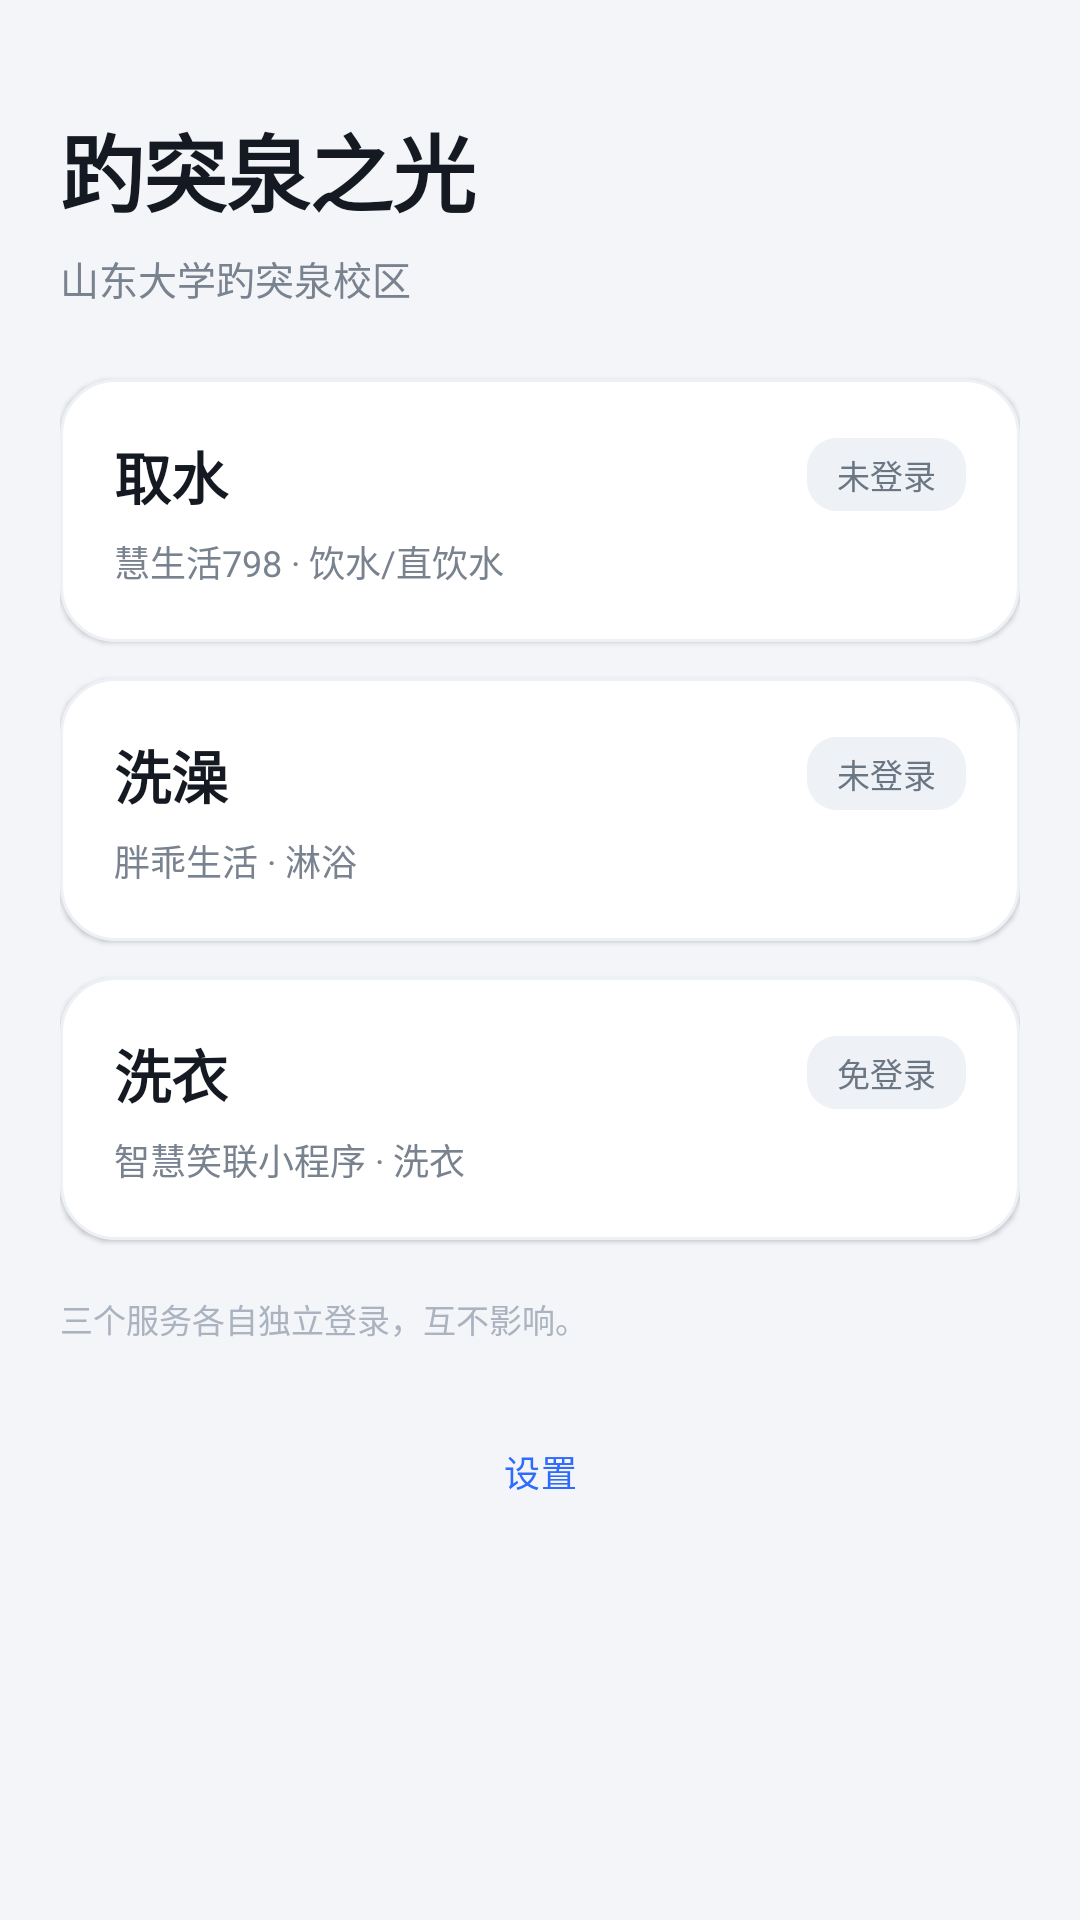

Android layout source for this screen:
<!-- AndroidManifest.xml: application theme AppTheme -->
<!-- res/layout/activity_home.xml -->
<?xml version="1.0" encoding="utf-8"?>
<ScrollView xmlns:android="http://schemas.android.com/apk/res/android"
    android:layout_width="match_parent"
    android:layout_height="match_parent"
    android:fillViewport="true"
    android:background="@color/bg">

    <LinearLayout
        android:layout_width="match_parent"
        android:layout_height="wrap_content"
        android:orientation="vertical"
        android:paddingStart="20dp"
        android:paddingEnd="20dp"
        android:paddingTop="36dp"
        android:paddingBottom="24dp">

        <TextView
            android:layout_width="wrap_content"
            android:layout_height="wrap_content"
            android:text="@string/app_name"
            android:textSize="28sp"
            android:textStyle="bold"
            android:textColor="@color/text"
            android:letterSpacing="-0.01" />

        <TextView
            android:layout_width="wrap_content"
            android:layout_height="wrap_content"
            android:layout_marginTop="6dp"
            android:text="@string/home_sub"
            android:textSize="13sp"
            android:textColor="@color/text_sub" />

        
        <LinearLayout
            android:id="@+id/cardWater"
            android:layout_width="match_parent"
            android:layout_height="wrap_content"
            android:layout_marginTop="24dp"
            android:orientation="vertical"
            android:background="@drawable/bg_card_clickable"
            android:elevation="1dp"
            android:clickable="true"
            android:focusable="true"
            android:padding="18dp">

            <LinearLayout
                android:layout_width="match_parent"
                android:layout_height="wrap_content"
                android:orientation="horizontal"
                android:gravity="center_vertical">

                <TextView
                    android:layout_width="0dp"
                    android:layout_height="wrap_content"
                    android:layout_weight="1"
                    android:text="@string/svc_water"
                    android:textSize="19sp"
                    android:textStyle="bold"
                    android:textColor="@color/text" />

                <TextView
                    android:id="@+id/waterBadge"
                    android:layout_width="wrap_content"
                    android:layout_height="wrap_content"
                    android:background="@drawable/bg_badge"
                    android:paddingStart="10dp"
                    android:paddingEnd="10dp"
                    android:paddingTop="4dp"
                    android:paddingBottom="4dp"
                    android:textSize="11sp"
                    android:textColor="@color/idle"
                    android:text="@string/badge_not_logged_in" />
            </LinearLayout>

            <TextView
                android:id="@+id/waterSub"
                android:layout_width="match_parent"
                android:layout_height="wrap_content"
                android:layout_marginTop="6dp"
                android:textSize="12sp"
                android:textColor="@color/text_sub"
                android:text="@string/svc_water_desc" />
        </LinearLayout>

        
        <LinearLayout
            android:id="@+id/cardShower"
            android:layout_width="match_parent"
            android:layout_height="wrap_content"
            android:layout_marginTop="12dp"
            android:orientation="vertical"
            android:background="@drawable/bg_card_clickable"
            android:elevation="1dp"
            android:clickable="true"
            android:focusable="true"
            android:padding="18dp">

            <LinearLayout
                android:layout_width="match_parent"
                android:layout_height="wrap_content"
                android:orientation="horizontal"
                android:gravity="center_vertical">

                <TextView
                    android:layout_width="0dp"
                    android:layout_height="wrap_content"
                    android:layout_weight="1"
                    android:text="@string/svc_shower"
                    android:textSize="19sp"
                    android:textStyle="bold"
                    android:textColor="@color/text" />

                <TextView
                    android:id="@+id/showerBadge"
                    android:layout_width="wrap_content"
                    android:layout_height="wrap_content"
                    android:background="@drawable/bg_badge"
                    android:paddingStart="10dp"
                    android:paddingEnd="10dp"
                    android:paddingTop="4dp"
                    android:paddingBottom="4dp"
                    android:textSize="11sp"
                    android:textColor="@color/idle"
                    android:text="@string/badge_not_logged_in" />
            </LinearLayout>

            <TextView
                android:id="@+id/showerSub"
                android:layout_width="match_parent"
                android:layout_height="wrap_content"
                android:layout_marginTop="6dp"
                android:textSize="12sp"
                android:textColor="@color/text_sub"
                android:text="@string/svc_shower_desc" />
        </LinearLayout>

        
        <LinearLayout
            android:id="@+id/cardLaundry"
            android:layout_width="match_parent"
            android:layout_height="wrap_content"
            android:layout_marginTop="12dp"
            android:orientation="vertical"
            android:background="@drawable/bg_card_clickable"
            android:elevation="1dp"
            android:clickable="true"
            android:focusable="true"
            android:padding="18dp">

            <LinearLayout
                android:layout_width="match_parent"
                android:layout_height="wrap_content"
                android:orientation="horizontal"
                android:gravity="center_vertical">

                <TextView
                    android:layout_width="0dp"
                    android:layout_height="wrap_content"
                    android:layout_weight="1"
                    android:text="@string/svc_laundry"
                    android:textSize="19sp"
                    android:textStyle="bold"
                    android:textColor="@color/text" />

                <TextView
                    android:layout_width="wrap_content"
                    android:layout_height="wrap_content"
                    android:background="@drawable/bg_badge"
                    android:paddingStart="10dp"
                    android:paddingEnd="10dp"
                    android:paddingTop="4dp"
                    android:paddingBottom="4dp"
                    android:textSize="11sp"
                    android:textColor="@color/idle"
                    android:text="@string/badge_no_login_needed" />
            </LinearLayout>

            <TextView
                android:id="@+id/laundrySub"
                android:layout_width="match_parent"
                android:layout_height="wrap_content"
                android:layout_marginTop="6dp"
                android:textSize="12sp"
                android:textColor="@color/text_sub"
                android:text="@string/svc_laundry_desc" />
        </LinearLayout>

        <TextView
            android:layout_width="match_parent"
            android:layout_height="wrap_content"
            android:layout_marginTop="18dp"
            android:textSize="11sp"
            android:textColor="@color/text_hint"
            android:text="@string/home_hint" />

        <TextView
            android:id="@+id/aboutLink"
            android:layout_width="match_parent"
            android:layout_height="wrap_content"
            android:layout_marginTop="22dp"
            android:gravity="center"
            android:paddingTop="12dp"
            android:paddingBottom="12dp"
            android:background="?android:attr/selectableItemBackground"
            android:clickable="true"
            android:focusable="true"
            android:textSize="12sp"
            android:textColor="@color/primary"
            android:letterSpacing="0.04"
            android:text="@string/settings_entry" />
    </LinearLayout>
</ScrollView>
<!-- resources referenced by this layout -->
<resources>
  <color name="bg">#F3F5F9</color>
  <color name="idle">#6B7684</color>
  <color name="primary">#2F6BFF</color>
  <color name="text">#151A22</color>
  <color name="text_hint">#AAB3BF</color>
  <color name="text_sub">#79828F</color>
  <!-- drawable bg_badge (drawable) -->
  <?xml version="1.0" encoding="utf-8"?>
  <shape xmlns:android="http://schemas.android.com/apk/res/android"
      android:shape="rectangle">
      <solid android:color="@color/idle_bg" />
      <corners android:radius="10dp" />
  </shape>
  <!-- drawable bg_card_clickable (drawable) -->
  <?xml version="1.0" encoding="utf-8"?>
  <ripple xmlns:android="http://schemas.android.com/apk/res/android"
      android:color="#142F6BFF">
      <item>
          <shape android:shape="rectangle">
              <solid android:color="@color/card" />
              <corners android:radius="18dp" />
              <stroke android:width="1dp" android:color="@color/divider" />
          </shape>
      </item>
  </ripple>
  <string name="app_name">趵突泉之光</string>
  <string name="badge_no_login_needed">免登录</string>
  <string name="badge_not_logged_in">未登录</string>
  <string name="home_hint">三个服务各自独立登录，互不影响。</string>
  <string name="home_sub">山东大学趵突泉校区</string>
  <string name="settings_entry">设置</string>
  <string name="svc_laundry">洗衣</string>
  <string name="svc_laundry_desc">智慧笑联小程序 · 洗衣</string>
  <string name="svc_shower">洗澡</string>
  <string name="svc_shower_desc">胖乖生活 · 淋浴</string>
  <string name="svc_water">取水</string>
  <string name="svc_water_desc">慧生活798 · 饮水/直饮水</string>
  <style name="AppTheme" parent="@android:style/Theme.Material.Light.NoActionBar">
          <item name="android:colorPrimary">@color/primary</item>
          <item name="android:colorPrimaryDark">@color/primary_dark</item>
          <item name="android:colorAccent">@color/primary</item>
          <item name="android:windowBackground">@color/bg</item>
          <item name="android:statusBarColor">@color/primary_dark</item>
          <item name="android:navigationBarColor">@color/card</item>
          <item name="android:textColorPrimary">@color/text</item>
          <item name="android:textColorHint">@color/text_hint</item>
          <item name="android:textColorHighlight">@color/primary_light</item>
          <item name="android:colorControlActivated">@color/primary</item>
          
          <item name="android:forceDarkAllowed">false</item>
      </style>
  <color name="idle_bg">#EEF1F5</color>
  <color name="card">#FFFFFF</color>
  <color name="divider">#EDF0F5</color>
  <color name="primary_dark">#1E4FD8</color>
  <color name="primary_light">#EAF0FF</color>
</resources>
